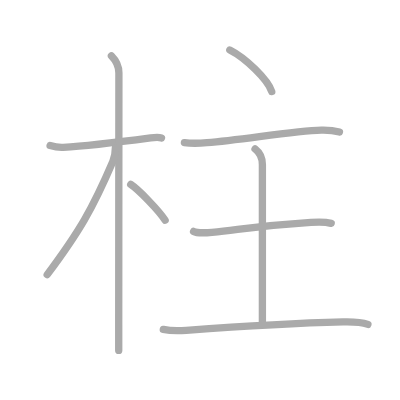
t = 0.00 s
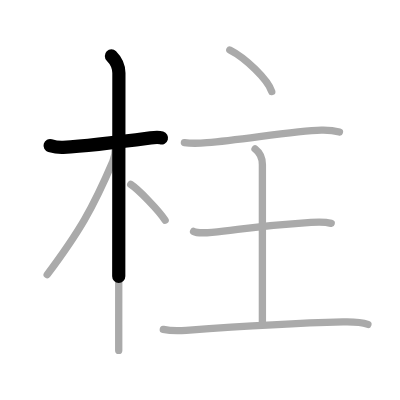
t = 1.75 s
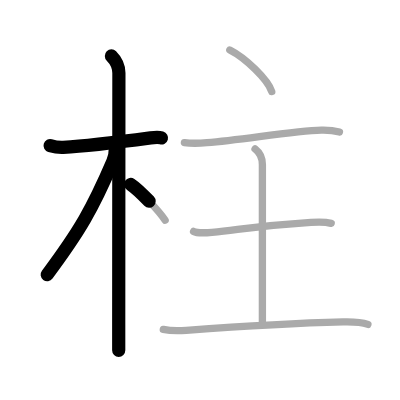
t = 3.50 s
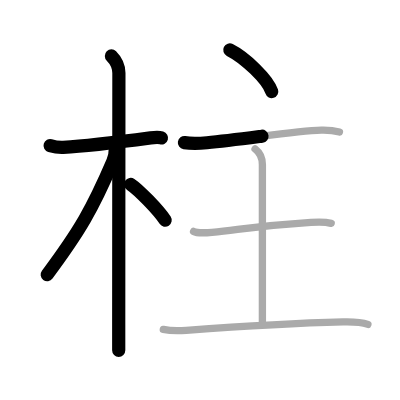
t = 5.50 s
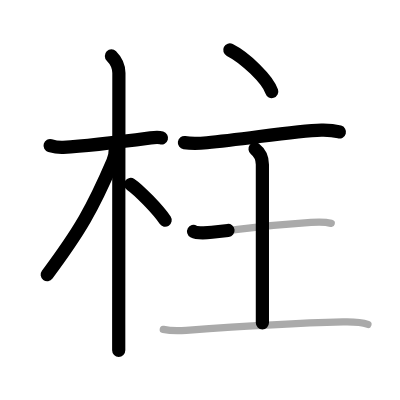
t = 7.25 s
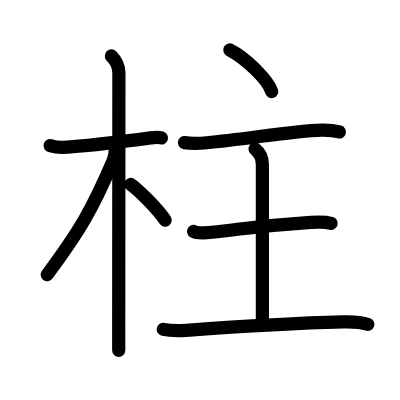
t = 9.00 s

The animated SVG that drew these frames (rendered in a browser with its animation timeline set to each time). Animation: 9 SMIL elements (animate=9); one cycle of 9.00 s.

<?xml version="1.0" standalone="no"?>
<!DOCTYPE svg PUBLIC "-//W3C//DTD SVG 1.1//EN"   "http://www.w3.org/Graphics/SVG/1.1/DTD/svg11.dtd">
<svg width="400px" height="400px"  version="1.1" xmlns="http://www.w3.org/2000/svg">
  <defs>
    <marker id="Triangle" viewBox="0 0 10 10" refX="0" refY="5" markerUnits="strokeWidth" markerWidth="3" style="stroke-opacity:0%;fill:#aaaaaa;" markerHeight="2" orient="auto">
      <path d="M 0 0 L 10 5 L 0 10 z" />
    </marker>
    
    <marker id="Arrow" viewBox="0 0 10 10" refX="5" refY="5" markerUnits="strokeWidth" markerWidth="1.8" style="stroke-opacity:0%;fill:#770000;" markerHeight="2" orient="auto">
      <path d="M 0 4 L 6 4 L 4 1 L 10 5 L 4 9 L 6 6 L 0 6 z" />
        <circle cx="5" cy="5" r="5" />
      </marker>
    
    <marker id="TriangleRed" viewBox="0 0 10 10" refX="0" refY="5" markerUnits="strokeWidth" markerWidth="3" style="stroke-opacity:0%;fill:#CC0000;" markerHeight="2" orient="auto">
      <path d="M 0 0 L 10 5 L 0 10 z" />
    </marker>
    
    <marker id="ArrowRed" viewBox="0 0 10 10" refX="5" refY="5" markerUnits="strokeWidth" markerWidth="1.8" style="stroke-opacity:0%;fill:#CC0000;" markerHeight="2" orient="auto">
      <path d="M 0 4 L 6 4 L 4 1 L 10 5 L 4 9 L 6 6 L 0 6 z" />
        <circle cx="5" cy="5" r="5" />
      </marker>
    
  </defs>
  
  <path style="fill:#ffffff; fill-opacity:100%; fill-rule:evenodd; stroke-width:0;" d="M 0 0 L 400px 0 L 400px 400px L 0 400px L 0 0" />

  <g transform="scale(3.6697247706422 3.6697247706422)">
<path style="fill:none; fill-opacity:0%; fill-rule:evenodd; stroke:#aaaaaa; stroke-opacity:100%; stroke-width: 1.5pt; stroke-linejoin:round; stroke-linecap:round;" d="M13.65 39.67c1.1 0.33 2.59 0.54 3.58 0.49c5.39-0.29 16.96-1.67 23.82-2.58c0.99-0.13 2.33-0.18 2.96 0"></path>
<path style="fill:none; fill-opacity:0%; fill-rule:evenodd; stroke:#aaaaaa; stroke-opacity:100%; stroke-width: 1.5pt; stroke-linejoin:round; stroke-linecap:round;" d="M30.36 15.25c1.13 1.13 2.04 3 2.04 4.67c0 0.81-0.04 48.97-0.05 68.45c0 3.35 0 5.86 0 7.12"></path>
<path style="fill:none; fill-opacity:0%; fill-rule:evenodd; stroke:#aaaaaa; stroke-opacity:100%; stroke-width: 1.5pt; stroke-linejoin:round; stroke-linecap:round;" d="M31.44 40.28c0 0.97-0.38 3-0.69 3.72c-5.5 12.83-9 18.92-17.89 30.84"></path>
<path style="fill:none; fill-opacity:0%; fill-rule:evenodd; stroke:#aaaaaa; stroke-opacity:100%; stroke-width: 1.5pt; stroke-linejoin:round; stroke-linecap:round;" d="M35.62 50.25c2.16 1.43 7.55 6.97 9.38 9.75"></path>
<path style="fill:none; fill-opacity:0%; fill-rule:evenodd; stroke:#aaaaaa; stroke-opacity:100%; stroke-width: 1.5pt; stroke-linejoin:round; stroke-linecap:round;" d="M62.62 13.62c4.2 2.11 10.38 8.05 11.43 11.34"></path>
<path style="fill:none; fill-opacity:0%; fill-rule:evenodd; stroke:#aaaaaa; stroke-opacity:100%; stroke-width: 1.5pt; stroke-linejoin:round; stroke-linecap:round;" d="M50.25 38.86c1.84 0.27 4.96 0.13 6.14 0.03c10.24-0.89 23.86-3.26 31.19-3.43c1.8-0.04 3.43 0.1 4.92 0.5"></path>
<path style="fill:none; fill-opacity:0%; fill-rule:evenodd; stroke:#aaaaaa; stroke-opacity:100%; stroke-width: 1.5pt; stroke-linejoin:round; stroke-linecap:round;" d="M69.5 40.58c1.5 1.17 2 2.55 2 4.25c0 6.41 0 35.67 0 43.17"></path>
<path style="fill:none; fill-opacity:0%; fill-rule:evenodd; stroke:#aaaaaa; stroke-opacity:100%; stroke-width: 1.5pt; stroke-linejoin:round; stroke-linecap:round;" d="M52.75 63.07c0.94 0.52 4.04 0.34 5 0.23c11.5-1.3 14.08-1.82 27-2.68c1.17-0.08 3.75-0.21 5.5 0.25"></path>
<path style="fill:none; fill-opacity:0%; fill-rule:evenodd; stroke:#aaaaaa; stroke-opacity:100%; stroke-width: 1.5pt; stroke-linejoin:round; stroke-linecap:round;" d="M44.5 89.76c1.75 0.37 3.87 0.43 6.25 0.25c12.12-0.89 31-2.01 42.75-2.3c2.5-0.06 5.5 0.24 6.75 0.69"></path>

<path style="fill:none; fill-opacity:0%; fill-rule:evenodd; stroke:#000000; stroke-opacity:100%; stroke-width: 2.7pt; stroke-linejoin:round; stroke-linecap:round;" d="M13.65 39.67c1.1 0.33 2.59 0.54 3.58 0.49c5.39-0.29 16.96-1.67 23.82-2.58c0.99-0.13 2.33-0.18 2.96 0" pathLength="100" stroke-dashoffset="100" stroke-dasharray="100 105"><animate id="dashAnim1" attributeName="stroke-dashoffset" from="100" to="0" dur="1s" calcMode="linear" fill="freeze"/></path>
<path style="fill:none; fill-opacity:0%; fill-rule:evenodd; stroke:#000000; stroke-opacity:100%; stroke-width: 2.7pt; stroke-linejoin:round; stroke-linecap:round;" d="M30.36 15.25c1.13 1.13 2.04 3 2.04 4.67c0 0.81-0.04 48.97-0.05 68.45c0 3.35 0 5.86 0 7.12" pathLength="100" stroke-dashoffset="100" stroke-dasharray="100 105"><animate id="dashAnim2" attributeName="stroke-dashoffset" from="100" to="0" dur="1s" calcMode="linear" begin="dashAnim1.end" fill="freeze"/></path>
<path style="fill:none; fill-opacity:0%; fill-rule:evenodd; stroke:#000000; stroke-opacity:100%; stroke-width: 2.7pt; stroke-linejoin:round; stroke-linecap:round;" d="M31.44 40.28c0 0.97-0.38 3-0.69 3.72c-5.5 12.83-9 18.92-17.89 30.84" pathLength="100" stroke-dashoffset="100" stroke-dasharray="100 105"><animate id="dashAnim3" attributeName="stroke-dashoffset" from="100" to="0" dur="1s" calcMode="linear" begin="dashAnim2.end" fill="freeze"/></path>
<path style="fill:none; fill-opacity:0%; fill-rule:evenodd; stroke:#000000; stroke-opacity:100%; stroke-width: 2.7pt; stroke-linejoin:round; stroke-linecap:round;" d="M35.62 50.25c2.16 1.43 7.55 6.97 9.38 9.75" pathLength="100" stroke-dashoffset="100" stroke-dasharray="100 105"><animate id="dashAnim4" attributeName="stroke-dashoffset" from="100" to="0" dur="1s" calcMode="linear" begin="dashAnim3.end" fill="freeze"/></path>
<path style="fill:none; fill-opacity:0%; fill-rule:evenodd; stroke:#000000; stroke-opacity:100%; stroke-width: 2.7pt; stroke-linejoin:round; stroke-linecap:round;" d="M62.62 13.62c4.2 2.11 10.38 8.05 11.43 11.34" pathLength="100" stroke-dashoffset="100" stroke-dasharray="100 105"><animate id="dashAnim5" attributeName="stroke-dashoffset" from="100" to="0" dur="1s" calcMode="linear" begin="dashAnim4.end" fill="freeze"/></path>
<path style="fill:none; fill-opacity:0%; fill-rule:evenodd; stroke:#000000; stroke-opacity:100%; stroke-width: 2.7pt; stroke-linejoin:round; stroke-linecap:round;" d="M50.25 38.86c1.84 0.27 4.96 0.13 6.14 0.03c10.24-0.89 23.86-3.26 31.19-3.43c1.8-0.04 3.43 0.1 4.92 0.5" pathLength="100" stroke-dashoffset="100" stroke-dasharray="100 105"><animate id="dashAnim6" attributeName="stroke-dashoffset" from="100" to="0" dur="1s" calcMode="linear" begin="dashAnim5.end" fill="freeze"/></path>
<path style="fill:none; fill-opacity:0%; fill-rule:evenodd; stroke:#000000; stroke-opacity:100%; stroke-width: 2.7pt; stroke-linejoin:round; stroke-linecap:round;" d="M69.5 40.58c1.5 1.17 2 2.55 2 4.25c0 6.41 0 35.67 0 43.17" pathLength="100" stroke-dashoffset="100" stroke-dasharray="100 105"><animate id="dashAnim7" attributeName="stroke-dashoffset" from="100" to="0" dur="1s" calcMode="linear" begin="dashAnim6.end" fill="freeze"/></path>
<path style="fill:none; fill-opacity:0%; fill-rule:evenodd; stroke:#000000; stroke-opacity:100%; stroke-width: 2.7pt; stroke-linejoin:round; stroke-linecap:round;" d="M52.75 63.07c0.94 0.52 4.04 0.34 5 0.23c11.5-1.3 14.08-1.82 27-2.68c1.17-0.08 3.75-0.21 5.5 0.25" pathLength="100" stroke-dashoffset="100" stroke-dasharray="100 105"><animate id="dashAnim8" attributeName="stroke-dashoffset" from="100" to="0" dur="1s" calcMode="linear" begin="dashAnim7.end" fill="freeze"/></path>
<path style="fill:none; fill-opacity:0%; fill-rule:evenodd; stroke:#000000; stroke-opacity:100%; stroke-width: 2.7pt; stroke-linejoin:round; stroke-linecap:round;" d="M44.5 89.76c1.75 0.37 3.87 0.43 6.25 0.25c12.12-0.89 31-2.01 42.75-2.3c2.5-0.06 5.5 0.24 6.75 0.69" pathLength="100" stroke-dashoffset="100" stroke-dasharray="100 105"><animate id="dashAnim9" attributeName="stroke-dashoffset" from="100" to="0" dur="1s" calcMode="linear" begin="dashAnim8.end" fill="freeze"/></path>

</g>

</svg>  
          
